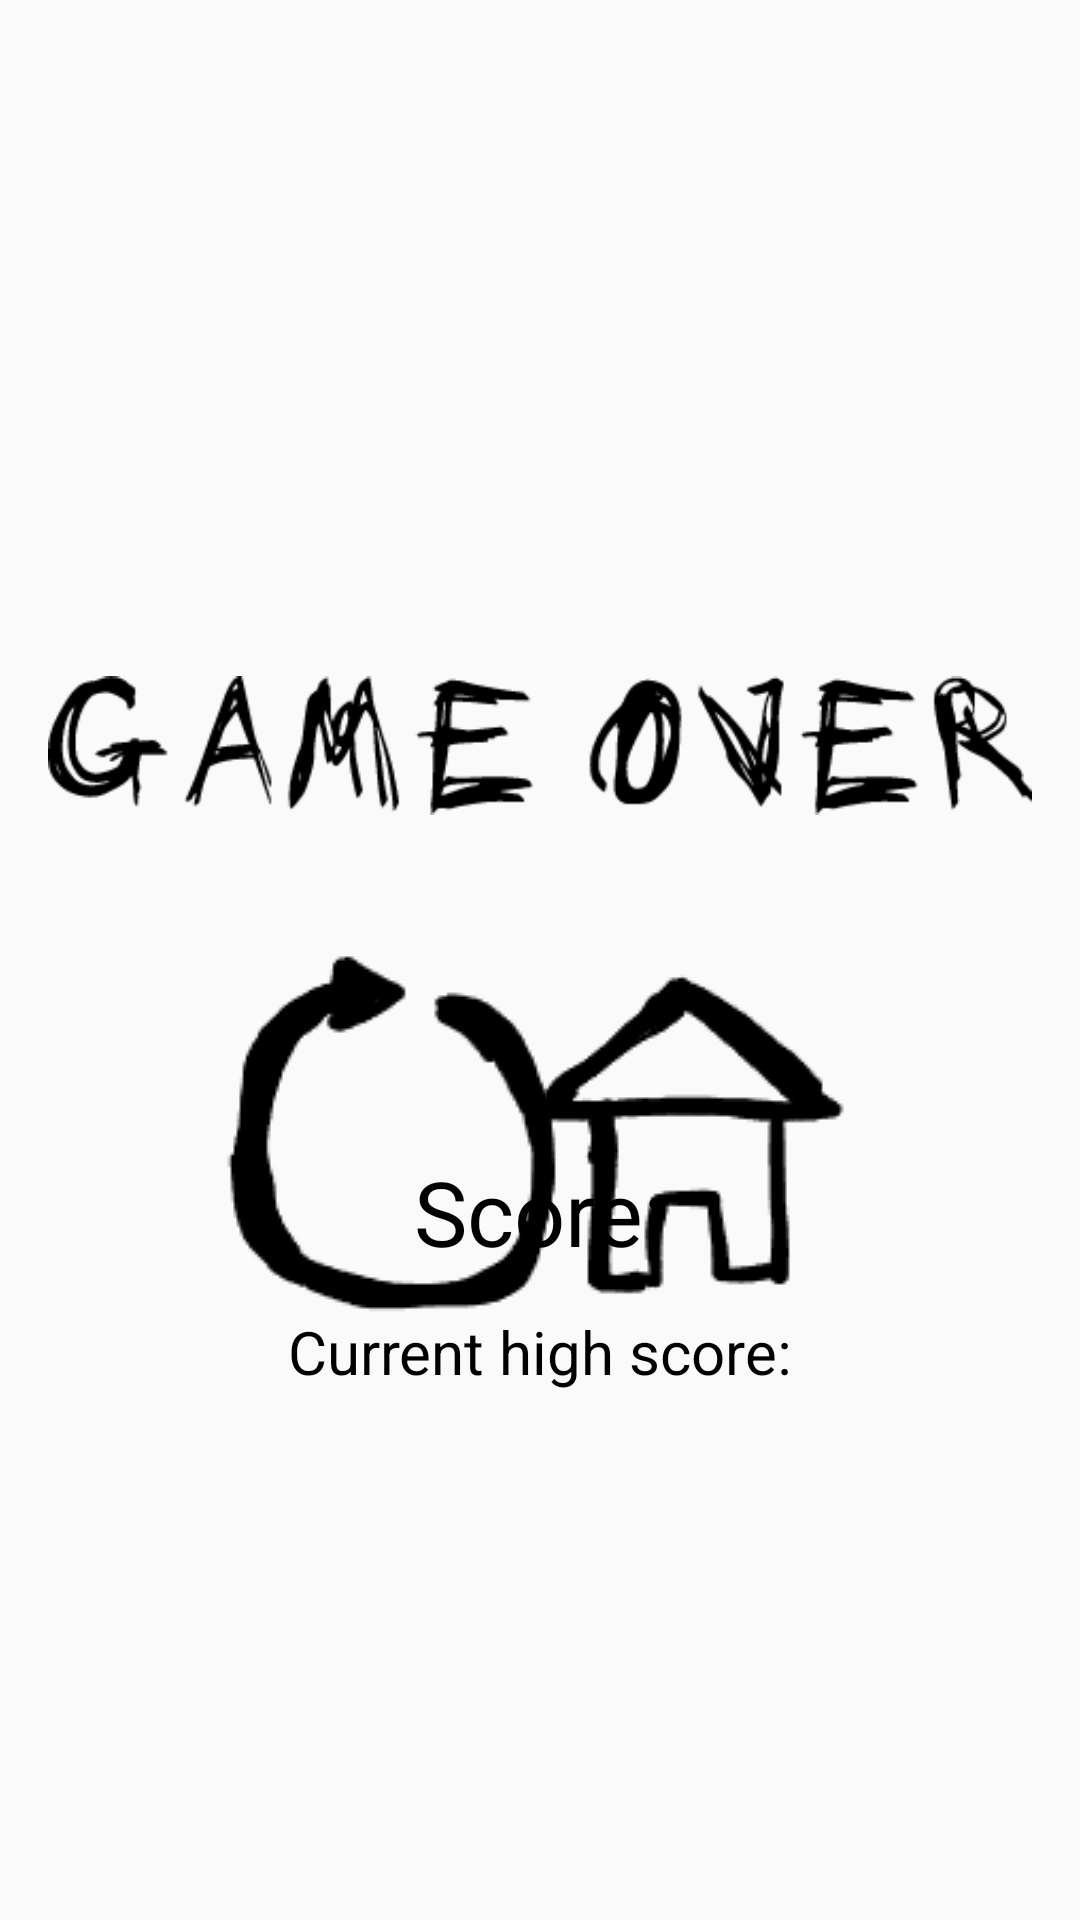

Produce the Android XML layout that renders to this screen, including the resource entries it uses.
<!-- AndroidManifest.xml: application theme Theme.ScribbleJump -->
<!-- res/layout/activity_game_over.xml -->
<?xml version="1.0" encoding="utf-8"?>
<RelativeLayout xmlns:android="http://schemas.android.com/apk/res/android"
    xmlns:tools="http://schemas.android.com/tools"
    android:id="@+id/main"
    android:layout_width="match_parent"
    android:layout_height="match_parent"
    android:paddingStart="16dp"
    android:paddingTop="16dp"
    android:paddingEnd="16dp"
    android:paddingBottom="16dp"

    tools:context=".activity.GameActivity">

    <ImageView
        android:id="@+id/game_over"
        android:layout_width="wrap_content"
        android:layout_height="wrap_content"
        android:layout_marginTop="200dp"
        android:contentDescription="@string/game_over"
        android:src="@drawable/game_over" />

    <Button
        android:id="@+id/restart_game_button"
        android:layout_width="wrap_content"
        android:layout_height="wrap_content"
        android:padding="10dp"
        android:layout_marginTop="300dp"
        android:layout_marginStart="50dp"
        android:layout_alignParentStart="true"
        android:background="@drawable/retry_button_128"/>

    <Button
        android:id="@+id/main_menu_button"
        android:layout_width="wrap_content"
        android:layout_height="wrap_content"
        android:padding="10dp"
        android:layout_marginTop="300dp"
        android:layout_marginEnd="50dp"
        android:layout_alignParentEnd="true"
        android:background="@drawable/home_button_128"/>

    <TextView
        android:id="@+id/current_score"
        android:layout_width="wrap_content"
        android:layout_height="wrap_content"
        android:text="@string/score"
        android:textSize="30sp"
        android:textColor="@color/black"
        android:layout_centerVertical="true"
        android:layout_centerHorizontal="true"
        android:layout_alignParentBottom="true"
        android:layout_marginBottom="200dp"/>

    <TextView
        android:id="@+id/current_high_score"
        android:layout_width="wrap_content"
        android:layout_height="wrap_content"
        android:text="@string/current_high_score"
        android:textSize="20sp"
        android:textColor="@color/black"
        android:layout_centerVertical="true"
        android:layout_centerHorizontal="true"
        android:layout_alignParentBottom="true"
        android:layout_marginBottom="160dp"/>

</RelativeLayout>
<!-- resources referenced by this layout -->
<resources>
  <!-- drawable game_over: png bitmap (drawable, 7264 bytes) -->
  <!-- drawable home_button_128: png bitmap (drawable, 2468 bytes) -->
  <!-- drawable retry_button_128: png bitmap (drawable, 2702 bytes) -->
  <string name="current_high_score">Current high score:</string>
  <string name="game_over">Game Over!</string>
  <string name="score">Score:</string>
  <style name="Theme.ScribbleJump" parent="Base.Theme.ScribbleJump" />
  <style name="Base.Theme.ScribbleJump" parent="Theme.AppCompat.DayNight.NoActionBar">
          <item name="windowNoTitle">true</item>
          <item name="windowActionBar">false</item>
          <item name="android:windowFullscreen">true</item>
          <item name="android:windowContentOverlay">@null</item>
      </style>
  <!-- not gathered from this repository: default colours our renderer supplied (Android Studio template values) -->
  <color name="black">#FF000000</color>
</resources>
